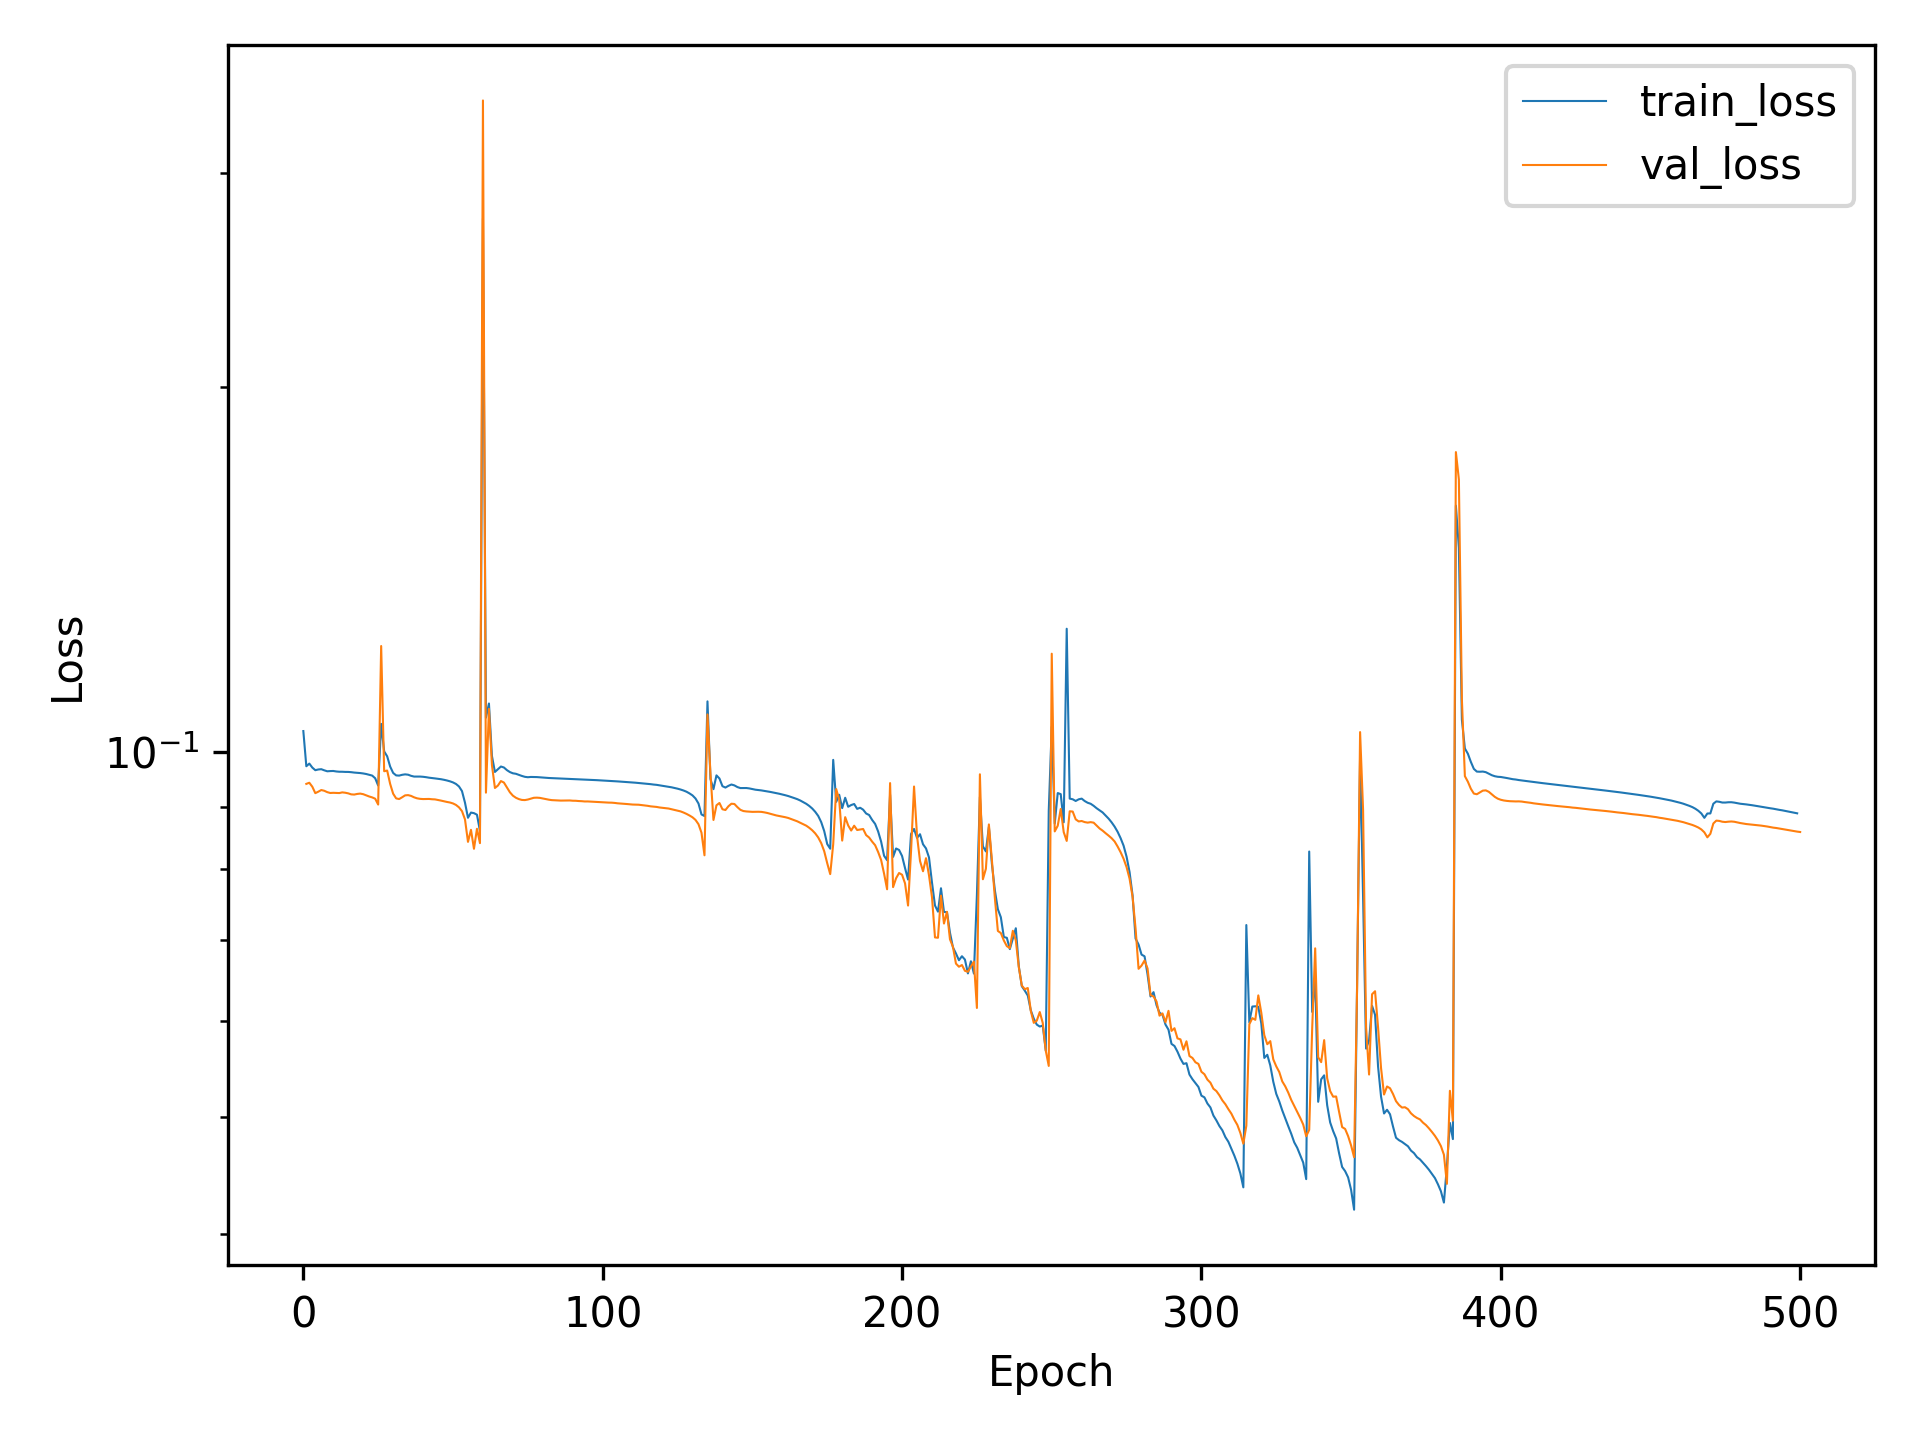

Values plotted in this chart, from the file beside it:
, train_loss, val_loss
0, 0.104, 
1, 0.0973, 0.0941
2, 0.09779, 0.0943
3, 0.09705, 0.09359
4, 0.09658, 0.09245
5, 0.0967, 0.09271
6, 0.09676, 0.093
7, 0.09655, 0.09287
8, 0.09637, 0.09263
9, 0.09641, 0.09248
10, 0.09643, 0.09251
11, 0.09634, 0.09248
12, 0.09629, 0.09247
13, 0.09629, 0.09259
14, 0.09626, 0.09253
15, 0.09626, 0.09242
16, 0.09621, 0.09224
17, 0.09614, 0.09221
18, 0.0961, 0.09232
19, 0.09605, 0.09238
20, 0.09598, 0.09227
21, 0.09588, 0.09207
22, 0.09572, 0.09187
23, 0.09559, 0.09171
24, 0.09511, 0.09149
25, 0.0938, 0.09047
26, 0.1054, 0.1222
27, 0.1001, 0.09638
28, 0.09916, 0.09651
29, 0.09725, 0.0941
30, 0.09607, 0.09236
31, 0.09562, 0.09154
32, 0.09559, 0.09143
33, 0.09573, 0.09173
34, 0.09581, 0.09207
35, 0.09575, 0.09211
36, 0.09554, 0.09197
37, 0.09541, 0.09172
38, 0.09541, 0.09155
39, 0.09541, 0.09146
40, 0.09537, 0.09142
41, 0.0953, 0.09143
42, 0.09521, 0.09144
43, 0.09515, 0.09139
44, 0.09508, 0.09136
45, 0.095, 0.09126
46, 0.09493, 0.09115
47, 0.09483, 0.09103
48, 0.0947, 0.09092
49, 0.09455, 0.09082
50, 0.09436, 0.09066
51, 0.09408, 0.09041
52, 0.09363, 0.08999
53, 0.09281, 0.08934
54, 0.0908, 0.08796
55, 0.08823, 0.08428
56, 0.08911, 0.08624
57, 0.08901, 0.08319
58, 0.08875, 0.08641
59, 0.08606, 0.08408
... 441 more rows
